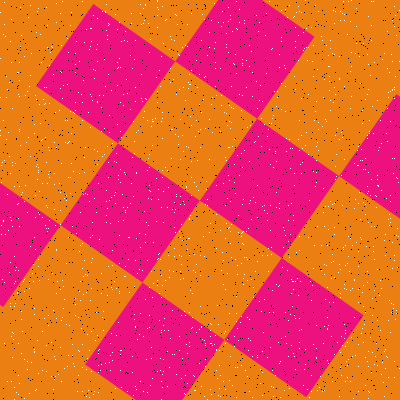

The table this chart was drawn from, first rows:
Type, X, Y
Salt, 345, 381
Salt, 151, 185
Salt, 316, 160
Salt, 344, 288
Salt, 331, 262
Salt, 62, 280
Salt, 390, 201
Salt, 199, 74
Salt, 249, 66
Salt, 168, 187
Salt, 329, 90
Salt, 130, 203
Salt, 334, 234
Salt, 342, 13
Salt, 383, 382
Salt, 106, 201
Salt, 15, 163
Salt, 73, 363
Salt, 215, 68
Salt, 234, 164
Salt, 335, 94
Salt, 337, 342
Salt, 299, 236
Salt, 11, 220
Salt, 344, 14
Salt, 211, 343
Salt, 60, 71
Salt, 363, 342
Salt, 313, 344
Salt, 220, 230
Salt, 167, 207
Salt, 163, 371
Salt, 118, 179
Salt, 37, 11
Salt, 273, 115
Salt, 117, 68
Salt, 290, 148
Salt, 155, 118
Salt, 319, 387
Salt, 363, 202
Salt, 76, 233
Salt, 165, 280
Salt, 332, 254
Salt, 228, 228
Salt, 235, 54
Salt, 132, 356
Salt, 109, 115
Salt, 14, 387
Salt, 236, 73
Salt, 91, 371
Salt, 226, 33
Salt, 172, 209
Salt, 62, 1
Salt, 127, 93
Salt, 327, 310
Salt, 271, 254
Salt, 342, 205
Salt, 186, 344
Salt, 115, 203
Salt, 216, 95
... 3,140 more rows
